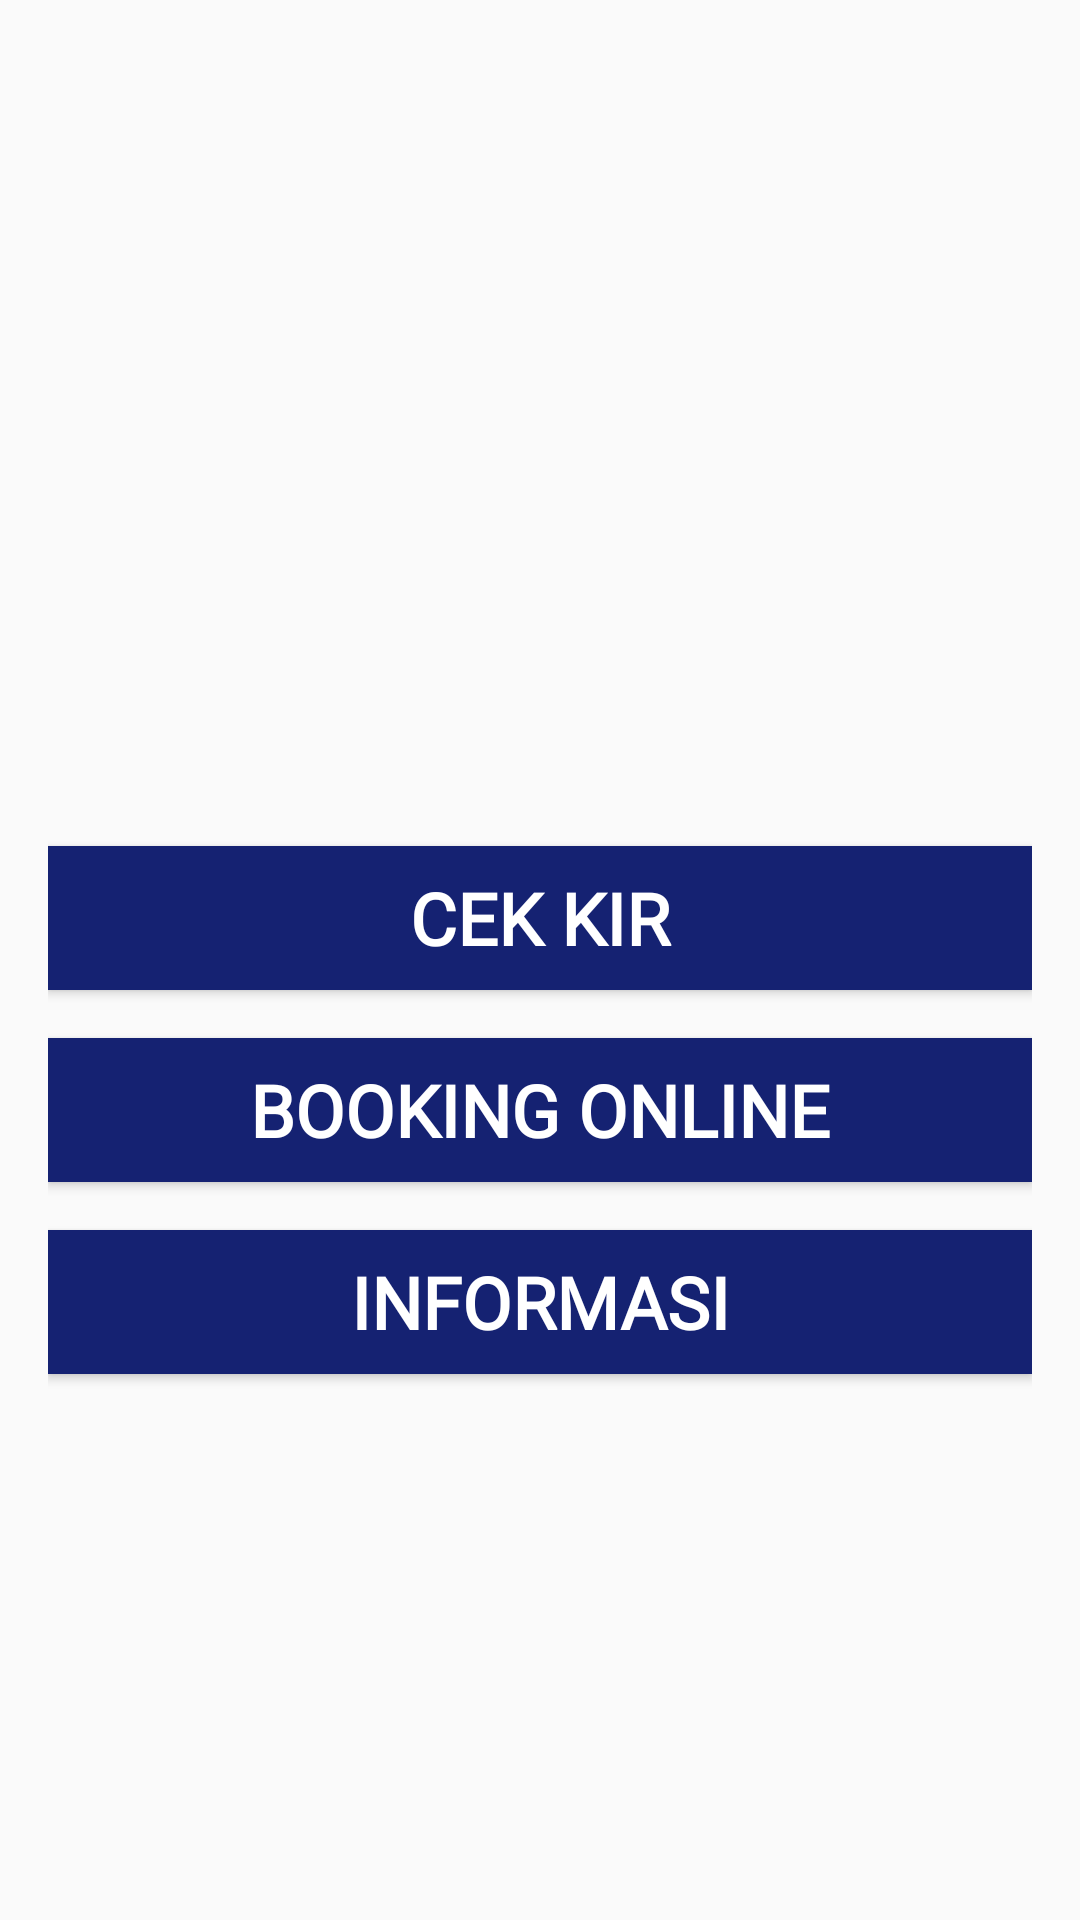

Reconstruct the res/layout file that produces this screen, plus the resources it refers to.
<!-- AndroidManifest.xml: application theme MyAppTheme -->
<!-- res/layout/activity_menu.xml -->
<?xml version="1.0" encoding="utf-8"?>
<androidx.constraintlayout.widget.ConstraintLayout xmlns:android="http://schemas.android.com/apk/res/android"
    xmlns:app="http://schemas.android.com/apk/res-auto"
    xmlns:tools="http://schemas.android.com/tools"
    android:layout_width="match_parent"
    android:layout_height="match_parent"
    tools:context=".Menu">

    <LinearLayout
        android:layout_width="match_parent"
        android:layout_height="match_parent"
        android:layout_marginStart="16dp"
        android:layout_marginTop="16dp"
        android:layout_marginEnd="16dp"
        android:layout_marginBottom="16dp"
        android:orientation="vertical"
        app:layout_constraintBottom_toBottomOf="parent"
        app:layout_constraintEnd_toEndOf="parent"
        app:layout_constraintStart_toStartOf="parent"
        app:layout_constraintTop_toTopOf="parent">

        <ImageView
            android:id="@+id/imageView3"
            android:layout_width="100dp"
            android:layout_height="100dp"
            android:layout_gravity="center"
            android:layout_marginTop="50dp"
            app:srcCompat="@drawable/logodishub" />

        <ImageView
            android:id="@+id/imageView4"
            android:layout_width="match_parent"
            android:layout_height="100dp"
            app:srcCompat="@drawable/smartkir" />

        <Button
            android:id="@+id/cekKIR"
            android:layout_width="match_parent"
            android:layout_height="wrap_content"
            android:layout_marginTop="16dp"
            android:background="@color/colorPrimaryDark"
            android:fontFamily="@font/aldrich"
            android:onClick="checkKir"
            android:text="CEK KIR"
            android:textColor="@color/white"
            android:textSize="24sp"
            android:textStyle="bold" />

        <Button
            android:id="@+id/bookingonline"
            android:layout_width="match_parent"
            android:layout_height="wrap_content"
            android:layout_marginTop="16dp"
            android:background="@color/colorPrimaryDark"
            android:fontFamily="@font/aldrich"
            android:onClick="bookingOnline"
            android:text="BOOKING ONLINE"
            android:textColor="@color/white"
            android:textSize="24sp"
            android:textStyle="bold" />

        <Button
            android:id="@+id/button3"
            android:layout_width="match_parent"
            android:layout_height="wrap_content"
            android:layout_marginTop="16dp"
            android:background="@color/colorPrimaryDark"
            android:fontFamily="@font/aldrich"
            android:onClick="keHalamanInformasi"
            android:text="INFORMASI"
            android:textColor="@color/white"
            android:textSize="24sp"
            android:textStyle="bold" />

    </LinearLayout>
</androidx.constraintlayout.widget.ConstraintLayout>
<!-- resources referenced by this layout -->
<resources>
  <color name="colorPrimaryDark">#152272</color>
  <color name="white">#FFFFFF</color>
  <!-- drawable logodishub: png bitmap (mipmap-hdpi, 47251 bytes) -->
  <!-- drawable smartkir: png bitmap (drawable, 211220 bytes) -->
  <style name="MyAppTheme" parent="@style/Theme.AppCompat.Light.DarkActionBar">
          
          <item name="colorPrimary">@color/colorPrimary</item>
          <item name="colorPrimaryDark">@color/colorPrimaryDark</item>
          <item name="colorAccent">@color/colorAccent</item>
      </style>
  <color name="colorPrimary">#1A2DA3</color>
  <color name="colorAccent">#07C9C9</color>
</resources>
